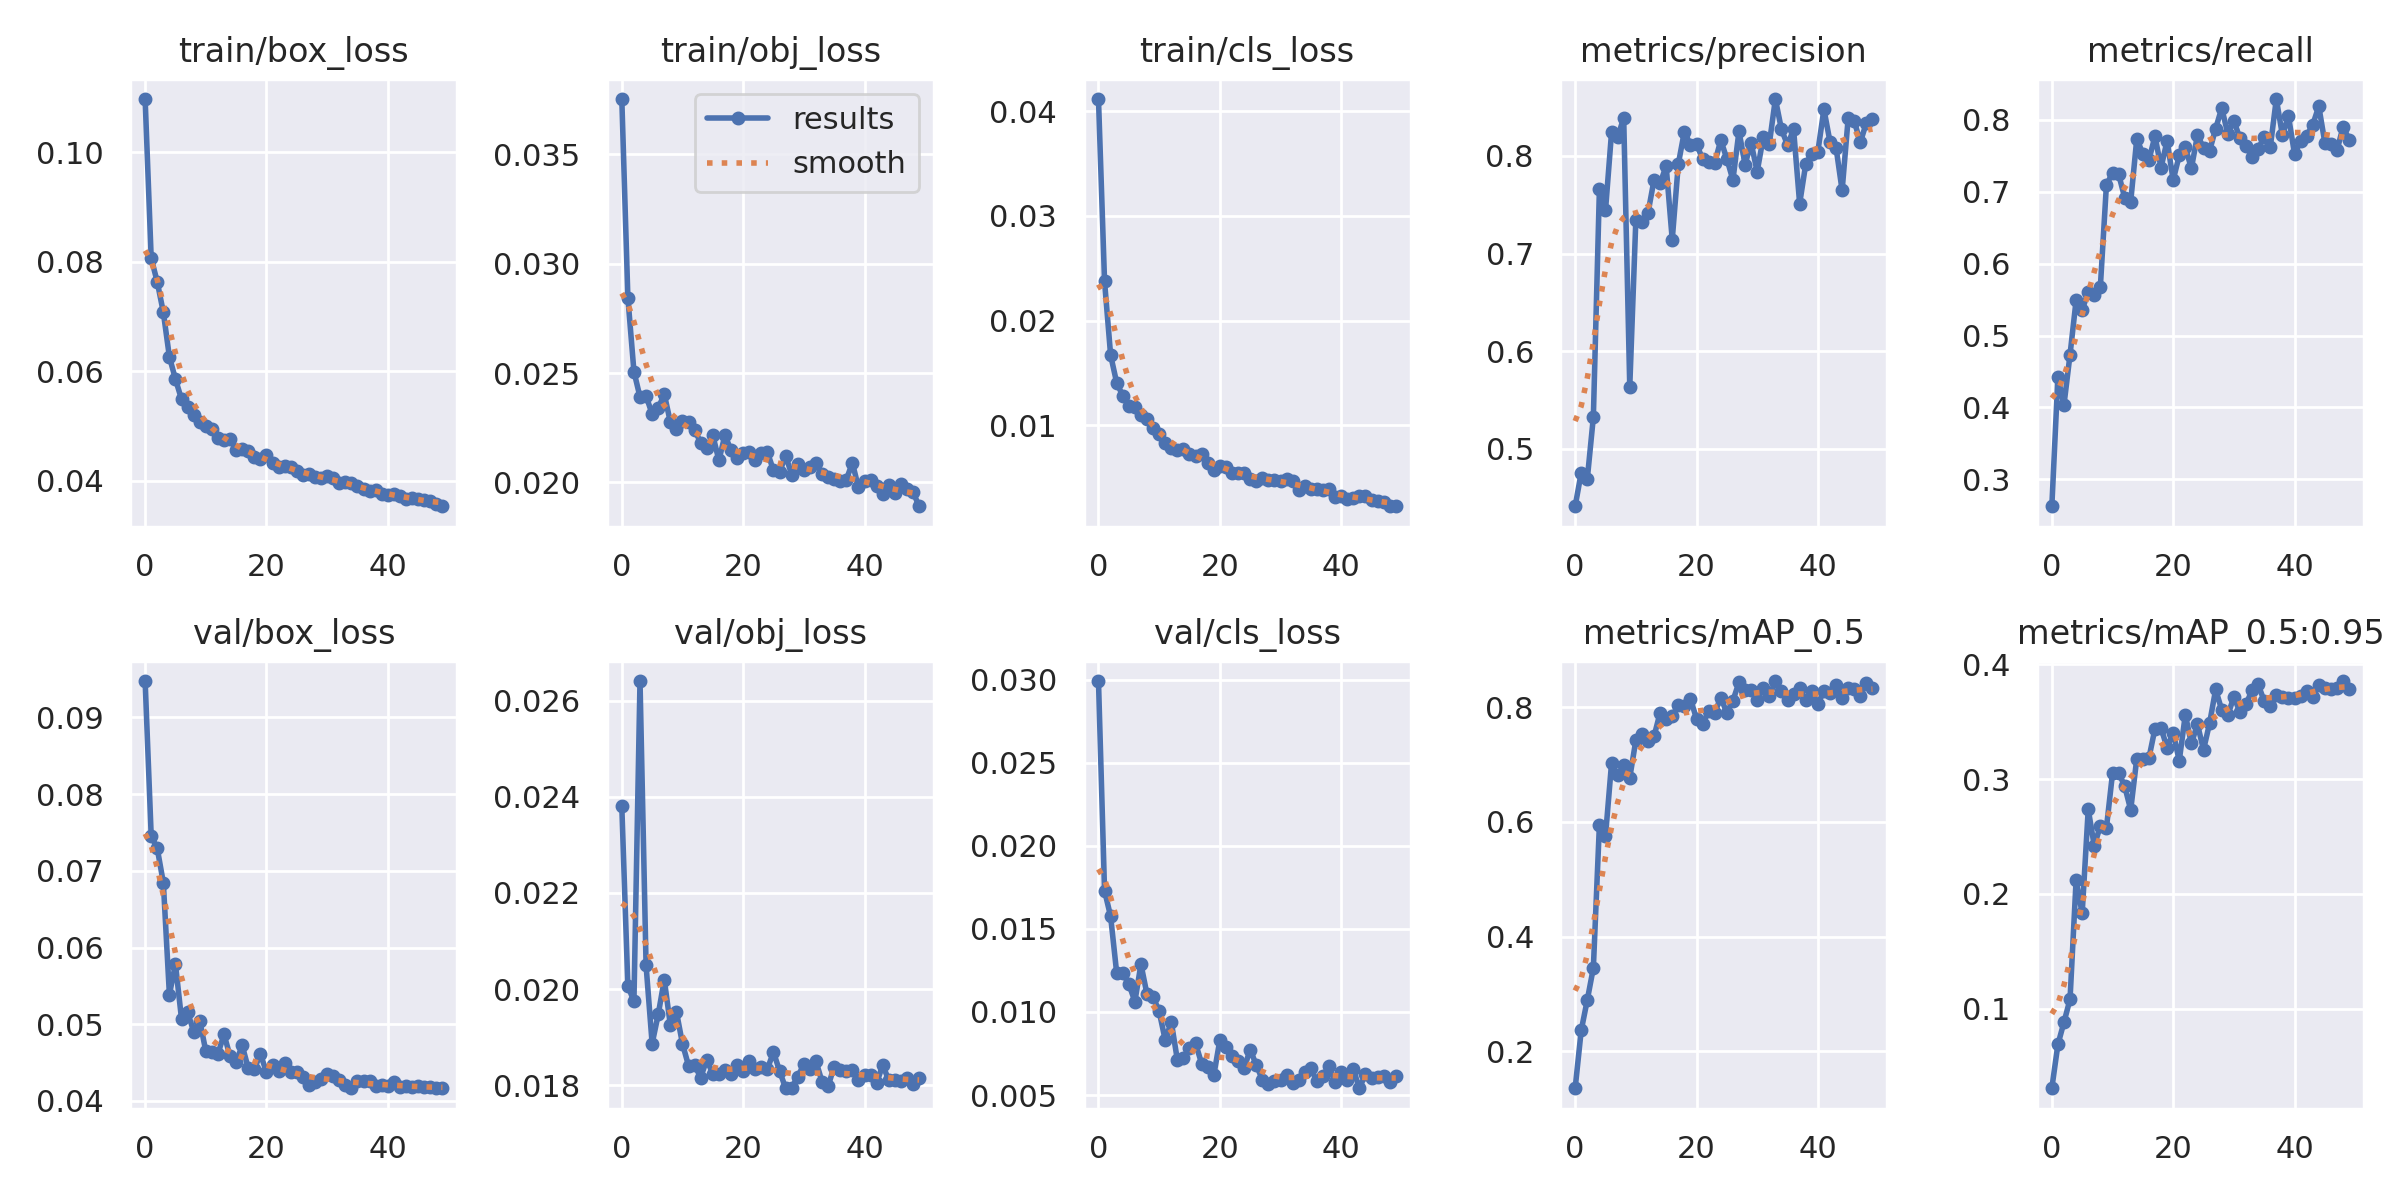

The file beside this chart, header and first rows:
epoch, train/box_loss, train/obj_loss, train/cls_loss, metrics/precision, metrics/recall, metrics/mAP_0.5, metrics/mAP_0.5:0.95, val/box_loss, val/obj_loss, val/cls_loss, x/lr0, x/lr1, x/lr2
0, 0.1098, 0.03753, 0.04115, 0.4413, 0.2626, 0.1355, 0.0306, 0.09473, 0.0238, 0.02992, 0.07039, 0.003291, 0.003291
1, 0.08065, 0.02846, 0.02374, 0.4757, 0.4419, 0.2363, 0.06873, 0.07455, 0.02006, 0.0173, 0.04025, 0.006493, 0.006493
2, 0.07633, 0.02507, 0.01672, 0.4692, 0.4035, 0.2893, 0.0881, 0.07291, 0.01975, 0.01575, 0.00999, 0.009563, 0.009563
3, 0.07077, 0.02391, 0.01407, 0.5325, 0.4734, 0.3453, 0.1081, 0.06845, 0.02641, 0.01235, 0.009406, 0.009406, 0.009406
4, 0.06263, 0.02396, 0.01285, 0.7662, 0.5489, 0.595, 0.2118, 0.05387, 0.02049, 0.01235, 0.009406, 0.009406, 0.009406
5, 0.05854, 0.02313, 0.01186, 0.7441, 0.5353, 0.5751, 0.183, 0.05782, 0.01886, 0.01168, 0.009208, 0.009208, 0.009208
6, 0.05487, 0.0234, 0.01173, 0.8242, 0.5611, 0.7023, 0.2736, 0.05067, 0.01947, 0.01063, 0.00901, 0.00901, 0.00901
7, 0.0535, 0.02404, 0.01103, 0.819, 0.5561, 0.6808, 0.2417, 0.05158, 0.0202, 0.01287, 0.008812, 0.008812, 0.008812
8, 0.05198, 0.02276, 0.0106, 0.8388, 0.5681, 0.6989, 0.2594, 0.04904, 0.01926, 0.01106, 0.008614, 0.008614, 0.008614
9, 0.05071, 0.02245, 0.009787, 0.5637, 0.7096, 0.6768, 0.2576, 0.05048, 0.01953, 0.01091, 0.008416, 0.008416, 0.008416
10, 0.05002, 0.02283, 0.009173, 0.7339, 0.7258, 0.7419, 0.3049, 0.04649, 0.01886, 0.01004, 0.008218, 0.008218, 0.008218
11, 0.04935, 0.02276, 0.008372, 0.7324, 0.7245, 0.7524, 0.3057, 0.04641, 0.0184, 0.008306, 0.00802, 0.00802, 0.00802
12, 0.04774, 0.02239, 0.007839, 0.7413, 0.6919, 0.74, 0.2939, 0.04614, 0.01842, 0.009397, 0.007822, 0.007822, 0.007822
13, 0.04734, 0.02183, 0.007656, 0.7753, 0.6863, 0.7489, 0.2732, 0.04869, 0.01816, 0.007114, 0.007624, 0.007624, 0.007624
14, 0.04764, 0.02158, 0.007713, 0.7721, 0.7733, 0.7901, 0.3178, 0.04583, 0.01853, 0.007203, 0.007426, 0.007426, 0.007426
15, 0.04565, 0.02215, 0.007319, 0.7894, 0.753, 0.7786, 0.3172, 0.04509, 0.01823, 0.007851, 0.007228, 0.007228, 0.007228
16, 0.04583, 0.02101, 0.007044, 0.7143, 0.7442, 0.7838, 0.3183, 0.04723, 0.01824, 0.008109, 0.00703, 0.00703, 0.00703
17, 0.04539, 0.02216, 0.007274, 0.7915, 0.777, 0.8031, 0.3439, 0.04426, 0.01831, 0.006892, 0.006832, 0.006832, 0.006832
18, 0.04424, 0.02147, 0.006388, 0.8248, 0.7334, 0.8016, 0.3444, 0.04417, 0.01822, 0.006689, 0.006634, 0.006634, 0.006634
19, 0.04389, 0.02112, 0.005762, 0.8112, 0.7708, 0.8143, 0.3274, 0.04613, 0.01842, 0.006179, 0.006436, 0.006436, 0.006436
20, 0.04459, 0.02133, 0.006089, 0.8124, 0.7161, 0.7798, 0.3404, 0.04376, 0.01828, 0.008296, 0.006238, 0.006238, 0.006238
21, 0.0433, 0.02141, 0.006059, 0.7964, 0.7503, 0.7699, 0.3159, 0.04467, 0.0185, 0.007887, 0.00604, 0.00604, 0.00604
22, 0.04243, 0.02101, 0.005508, 0.7939, 0.7618, 0.7929, 0.356, 0.04388, 0.01833, 0.007365, 0.005842, 0.005842, 0.005842
23, 0.04269, 0.02135, 0.005429, 0.7928, 0.7325, 0.7896, 0.331, 0.04496, 0.01838, 0.007071, 0.005644, 0.005644, 0.005644
24, 0.04245, 0.02138, 0.005439, 0.816, 0.7783, 0.8166, 0.3477, 0.04375, 0.01834, 0.006599, 0.005446, 0.005446, 0.005446
25, 0.04171, 0.02055, 0.004849, 0.797, 0.7613, 0.7898, 0.3255, 0.04382, 0.01869, 0.00773, 0.005248, 0.005248, 0.005248
26, 0.04107, 0.02048, 0.004722, 0.7752, 0.7566, 0.8111, 0.3486, 0.04315, 0.0183, 0.006818, 0.00505, 0.00505, 0.00505
27, 0.04112, 0.02123, 0.005028, 0.825, 0.7877, 0.843, 0.3781, 0.04209, 0.01794, 0.005924, 0.004852, 0.004852, 0.004852
28, 0.04059, 0.02037, 0.00479, 0.7911, 0.8161, 0.8296, 0.3603, 0.04252, 0.01795, 0.005644, 0.004654, 0.004654, 0.004654
29, 0.0405, 0.02085, 0.004822, 0.8131, 0.7807, 0.8295, 0.3556, 0.04293, 0.01817, 0.00584, 0.004456, 0.004456, 0.004456
30, 0.04089, 0.02059, 0.004702, 0.7838, 0.7985, 0.8128, 0.3716, 0.04349, 0.01844, 0.005906, 0.004258, 0.004258, 0.004258
31, 0.04039, 0.02071, 0.004894, 0.8188, 0.7741, 0.8333, 0.3584, 0.04331, 0.01834, 0.006181, 0.00406, 0.00406, 0.00406
32, 0.03953, 0.02087, 0.00467, 0.8122, 0.7637, 0.8188, 0.3654, 0.04275, 0.0185, 0.005707, 0.003862, 0.003862, 0.003862
33, 0.03968, 0.0204, 0.00387, 0.8581, 0.7484, 0.8454, 0.3773, 0.04213, 0.01807, 0.005877, 0.003664, 0.003664, 0.003664
34, 0.03948, 0.02023, 0.004195, 0.8271, 0.7597, 0.8272, 0.3825, 0.04166, 0.01798, 0.006394, 0.003466, 0.003466, 0.003466
35, 0.03901, 0.02014, 0.003979, 0.8111, 0.7756, 0.8115, 0.368, 0.04262, 0.01839, 0.006613, 0.003268, 0.003268, 0.003268
36, 0.03842, 0.02007, 0.003986, 0.827, 0.7618, 0.8222, 0.3635, 0.04266, 0.01832, 0.005813, 0.00307, 0.00307, 0.00307
37, 0.03816, 0.02013, 0.003837, 0.751, 0.8288, 0.8326, 0.3735, 0.04255, 0.0183, 0.006158, 0.002872, 0.002872, 0.002872
38, 0.03823, 0.0209, 0.003911, 0.7913, 0.7788, 0.8122, 0.3712, 0.04194, 0.01831, 0.00673, 0.002674, 0.002674, 0.002674
39, 0.03764, 0.01978, 0.0032, 0.8018, 0.8049, 0.8283, 0.371, 0.04202, 0.0181, 0.005774, 0.002476, 0.002476, 0.002476
40, 0.0373, 0.02008, 0.00328, 0.8044, 0.7525, 0.8048, 0.3706, 0.04189, 0.01822, 0.006403, 0.002278, 0.002278, 0.002278
41, 0.0376, 0.0201, 0.002978, 0.8477, 0.7702, 0.8285, 0.3721, 0.04242, 0.01821, 0.005889, 0.00208, 0.00208, 0.00208
42, 0.03715, 0.01984, 0.003035, 0.8144, 0.7776, 0.8238, 0.3766, 0.04181, 0.01804, 0.006544, 0.001882, 0.001882, 0.001882
43, 0.03664, 0.01947, 0.00325, 0.8084, 0.793, 0.8383, 0.3719, 0.04199, 0.01842, 0.005407, 0.001684, 0.001684, 0.001684
44, 0.03677, 0.01987, 0.003297, 0.7646, 0.8186, 0.816, 0.3816, 0.04187, 0.01811, 0.006254, 0.001486, 0.001486, 0.001486
45, 0.03669, 0.01952, 0.00287, 0.8386, 0.7679, 0.8324, 0.3796, 0.04194, 0.0181, 0.006, 0.001288, 0.001288, 0.001288
46, 0.03644, 0.01995, 0.002814, 0.8355, 0.7661, 0.8313, 0.3788, 0.04177, 0.01808, 0.006106, 0.00109, 0.00109, 0.00109
47, 0.03619, 0.01972, 0.002666, 0.8138, 0.7573, 0.8189, 0.3795, 0.04184, 0.01815, 0.006148, 0.000892, 0.000892, 0.000892
48, 0.03575, 0.01956, 0.002356, 0.8339, 0.7902, 0.8425, 0.3855, 0.04167, 0.01802, 0.005774, 0.000694, 0.000694, 0.000694
49, 0.03531, 0.01891, 0.002293, 0.8382, 0.7724, 0.8327, 0.3789, 0.04173, 0.01815, 0.006119, 0.000496, 0.000496, 0.000496
